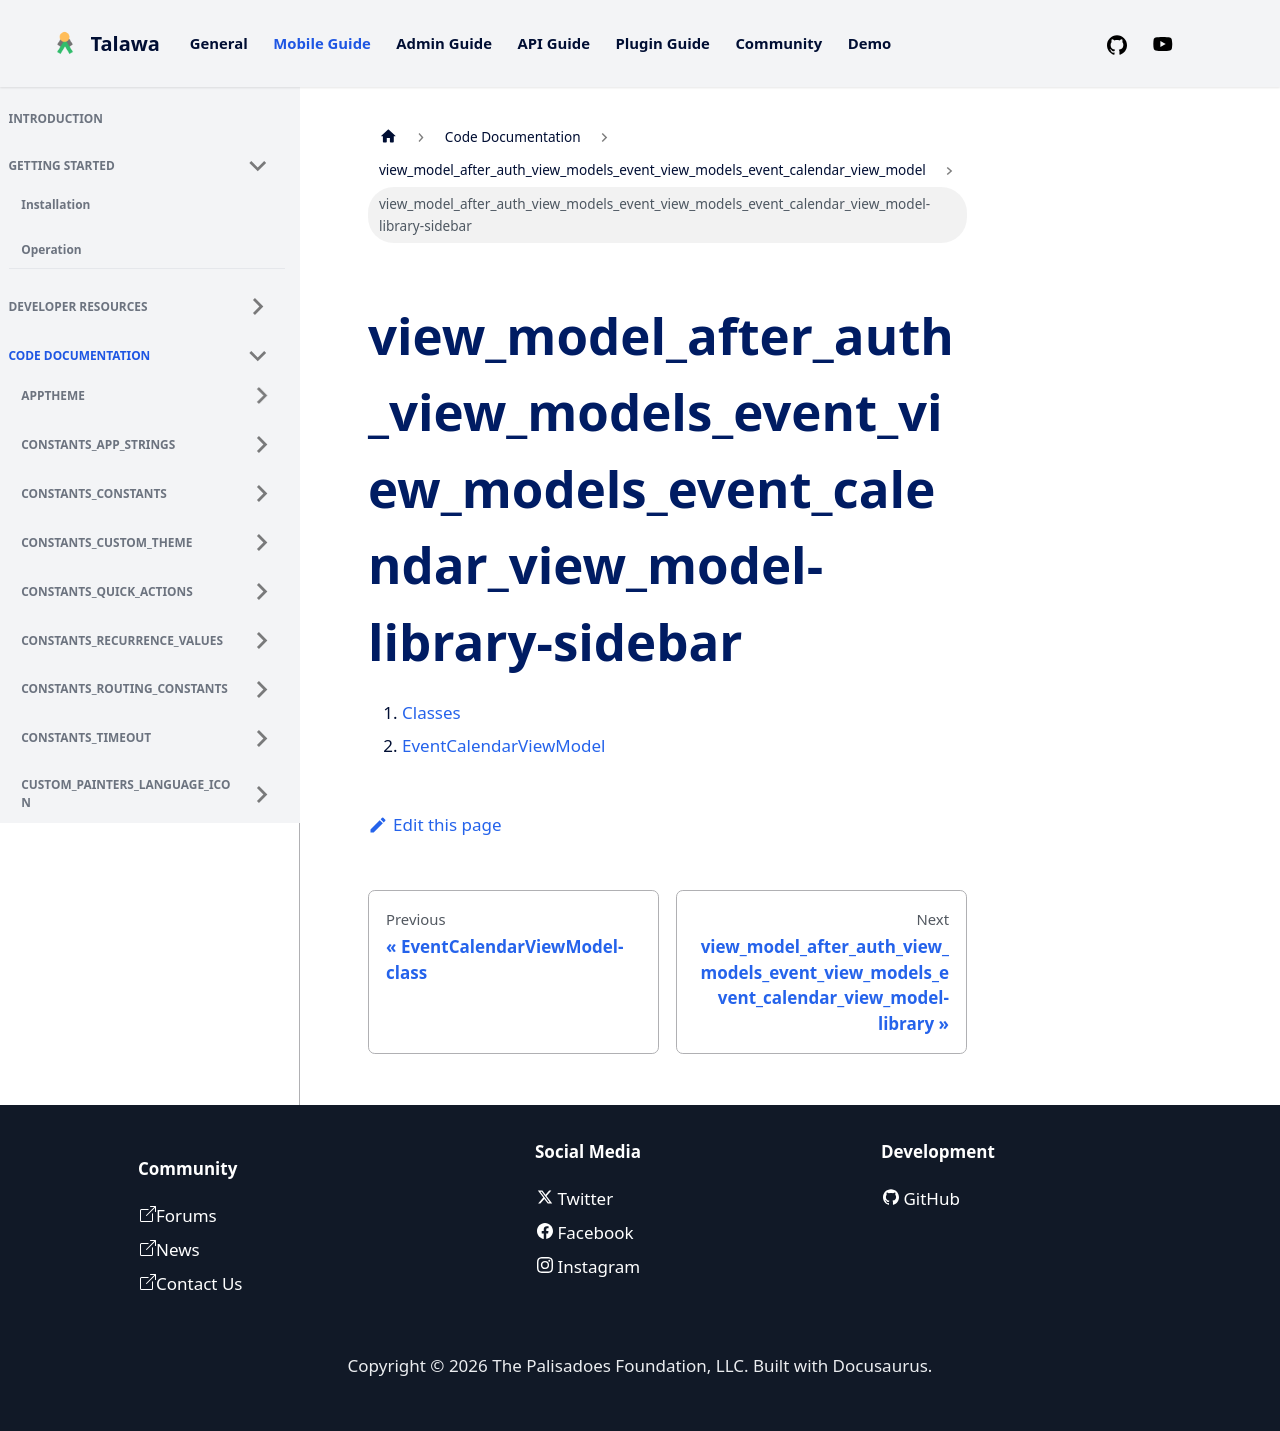

repository: PalisadoesFoundation/talawa · page: docs/auto-docs/view_model_after_auth_view_models_event_view_models_event_calendar_view_model/view_model_after_auth_view_models_event_view_models_event_calendar_view_model-library-sidebar/index.html · generator: docusaurus

1.  [Classes](./#classes)
2.  [EventCalendarViewModel](./EventCalendarViewModel-class.md)
